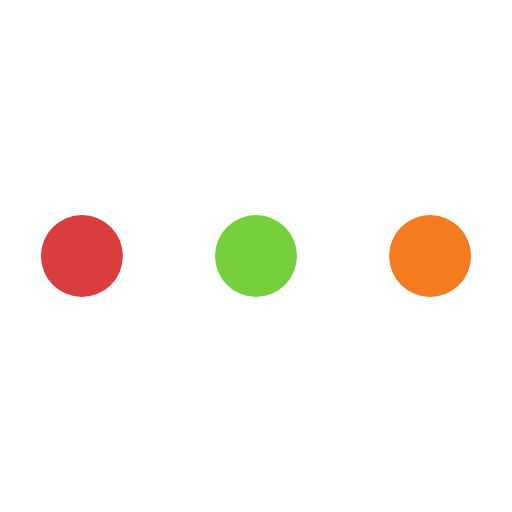
t = 0.00 s
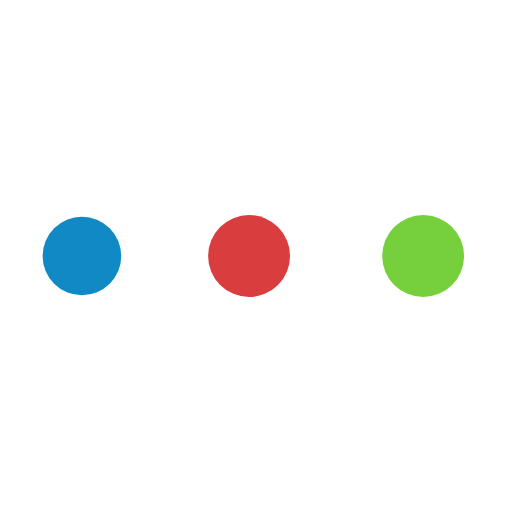
t = 0.41 s
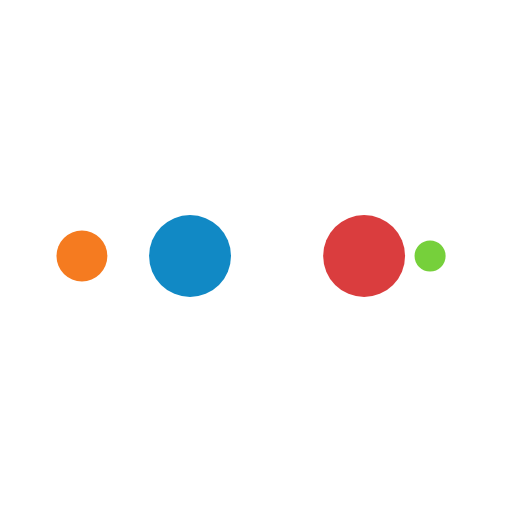
t = 0.69 s
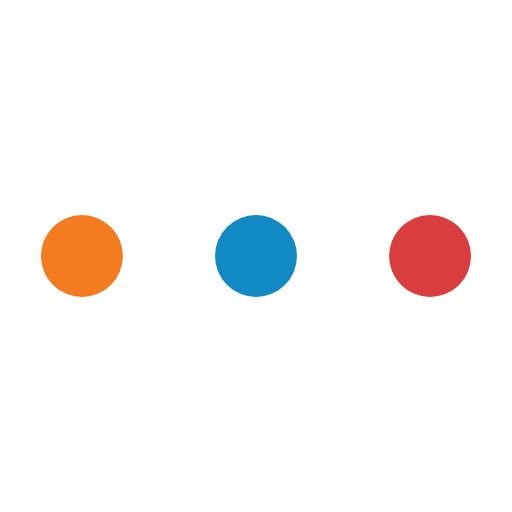
t = 1.10 s
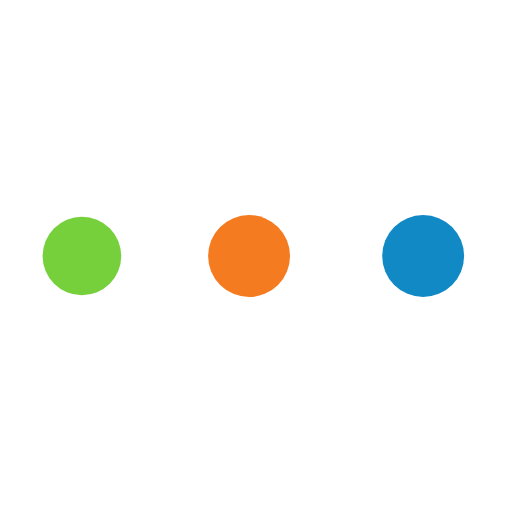
t = 1.51 s
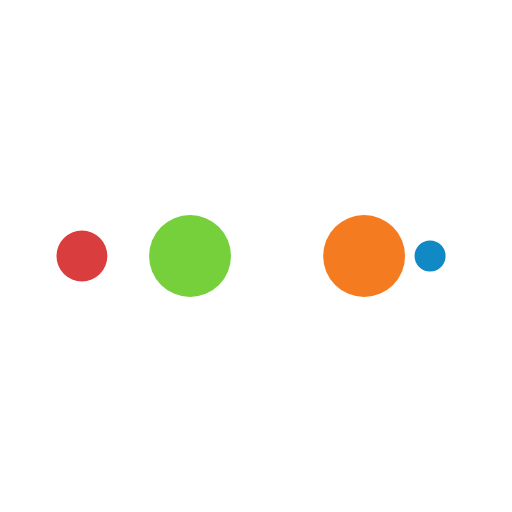
t = 1.79 s

The animated SVG that drew these frames (rendered in a browser with its animation timeline set to each time). Animation: 10 SMIL elements (animate=10); one cycle of 2.20 s, repeats indefinitely.

<svg width="84px"  height="84px"  xmlns="http://www.w3.org/2000/svg" viewBox="0 0 100 100" preserveAspectRatio="xMidYMid" class="lds-ellipsis" style="background: rgba(0, 0, 0, 0) none repeat scroll 0% 0%;"><!--circle(cx="16",cy="50",r="10")--><circle cx="16" cy="50" r="10" fill="#f57b20"><animate attributeName="r" values="8;0;0;0;0" keyTimes="0;0.25;0.5;0.75;1" keySplines="0 0.5 0.5 1;0 0.5 0.5 1;0 0.5 0.5 1;0 0.5 0.5 1" calcMode="spline" dur="2.2s" repeatCount="indefinite" begin="0s"></animate><animate attributeName="cx" values="84;84;84;84;84" keyTimes="0;0.25;0.5;0.75;1" keySplines="0 0.5 0.5 1;0 0.5 0.5 1;0 0.5 0.5 1;0 0.5 0.5 1" calcMode="spline" dur="2.2s" repeatCount="indefinite" begin="0s"></animate></circle><circle cx="16" cy="50" r="10" fill="#76d03b"><animate attributeName="r" values="0;8;8;8;0" keyTimes="0;0.25;0.5;0.75;1" keySplines="0 0.5 0.5 1;0 0.5 0.5 1;0 0.5 0.5 1;0 0.5 0.5 1" calcMode="spline" dur="2.2s" repeatCount="indefinite" begin="-1.1s"></animate><animate attributeName="cx" values="16;16;50;84;84" keyTimes="0;0.25;0.5;0.75;1" keySplines="0 0.5 0.5 1;0 0.5 0.5 1;0 0.5 0.5 1;0 0.5 0.5 1" calcMode="spline" dur="2.2s" repeatCount="indefinite" begin="-1.1s"></animate></circle><circle cx="16" cy="50" r="10" fill="#da3d3e"><animate attributeName="r" values="0;8;8;8;0" keyTimes="0;0.25;0.5;0.75;1" keySplines="0 0.5 0.5 1;0 0.5 0.5 1;0 0.5 0.5 1;0 0.5 0.5 1" calcMode="spline" dur="2.2s" repeatCount="indefinite" begin="-0.55s"></animate><animate attributeName="cx" values="16;16;50;84;84" keyTimes="0;0.25;0.5;0.75;1" keySplines="0 0.5 0.5 1;0 0.5 0.5 1;0 0.5 0.5 1;0 0.5 0.5 1" calcMode="spline" dur="2.2s" repeatCount="indefinite" begin="-0.55s"></animate></circle><circle cx="16" cy="50" r="10" fill="#1189c5"><animate attributeName="r" values="0;8;8;8;0" keyTimes="0;0.25;0.5;0.75;1" keySplines="0 0.5 0.5 1;0 0.5 0.5 1;0 0.5 0.5 1;0 0.5 0.5 1" calcMode="spline" dur="2.2s" repeatCount="indefinite" begin="0s"></animate><animate attributeName="cx" values="16;16;50;84;84" keyTimes="0;0.25;0.5;0.75;1" keySplines="0 0.5 0.5 1;0 0.5 0.5 1;0 0.5 0.5 1;0 0.5 0.5 1" calcMode="spline" dur="2.2s" repeatCount="indefinite" begin="0s"></animate></circle><circle cx="16" cy="50" r="10" fill="#f57b20"><animate attributeName="r" values="0;0;8;8;8" keyTimes="0;0.25;0.5;0.75;1" keySplines="0 0.5 0.5 1;0 0.5 0.5 1;0 0.5 0.5 1;0 0.5 0.5 1" calcMode="spline" dur="2.2s" repeatCount="indefinite" begin="0s"></animate><animate attributeName="cx" values="16;16;16;50;84" keyTimes="0;0.25;0.5;0.75;1" keySplines="0 0.5 0.5 1;0 0.5 0.5 1;0 0.5 0.5 1;0 0.5 0.5 1" calcMode="spline" dur="2.2s" repeatCount="indefinite" begin="0s"></animate></circle></svg>